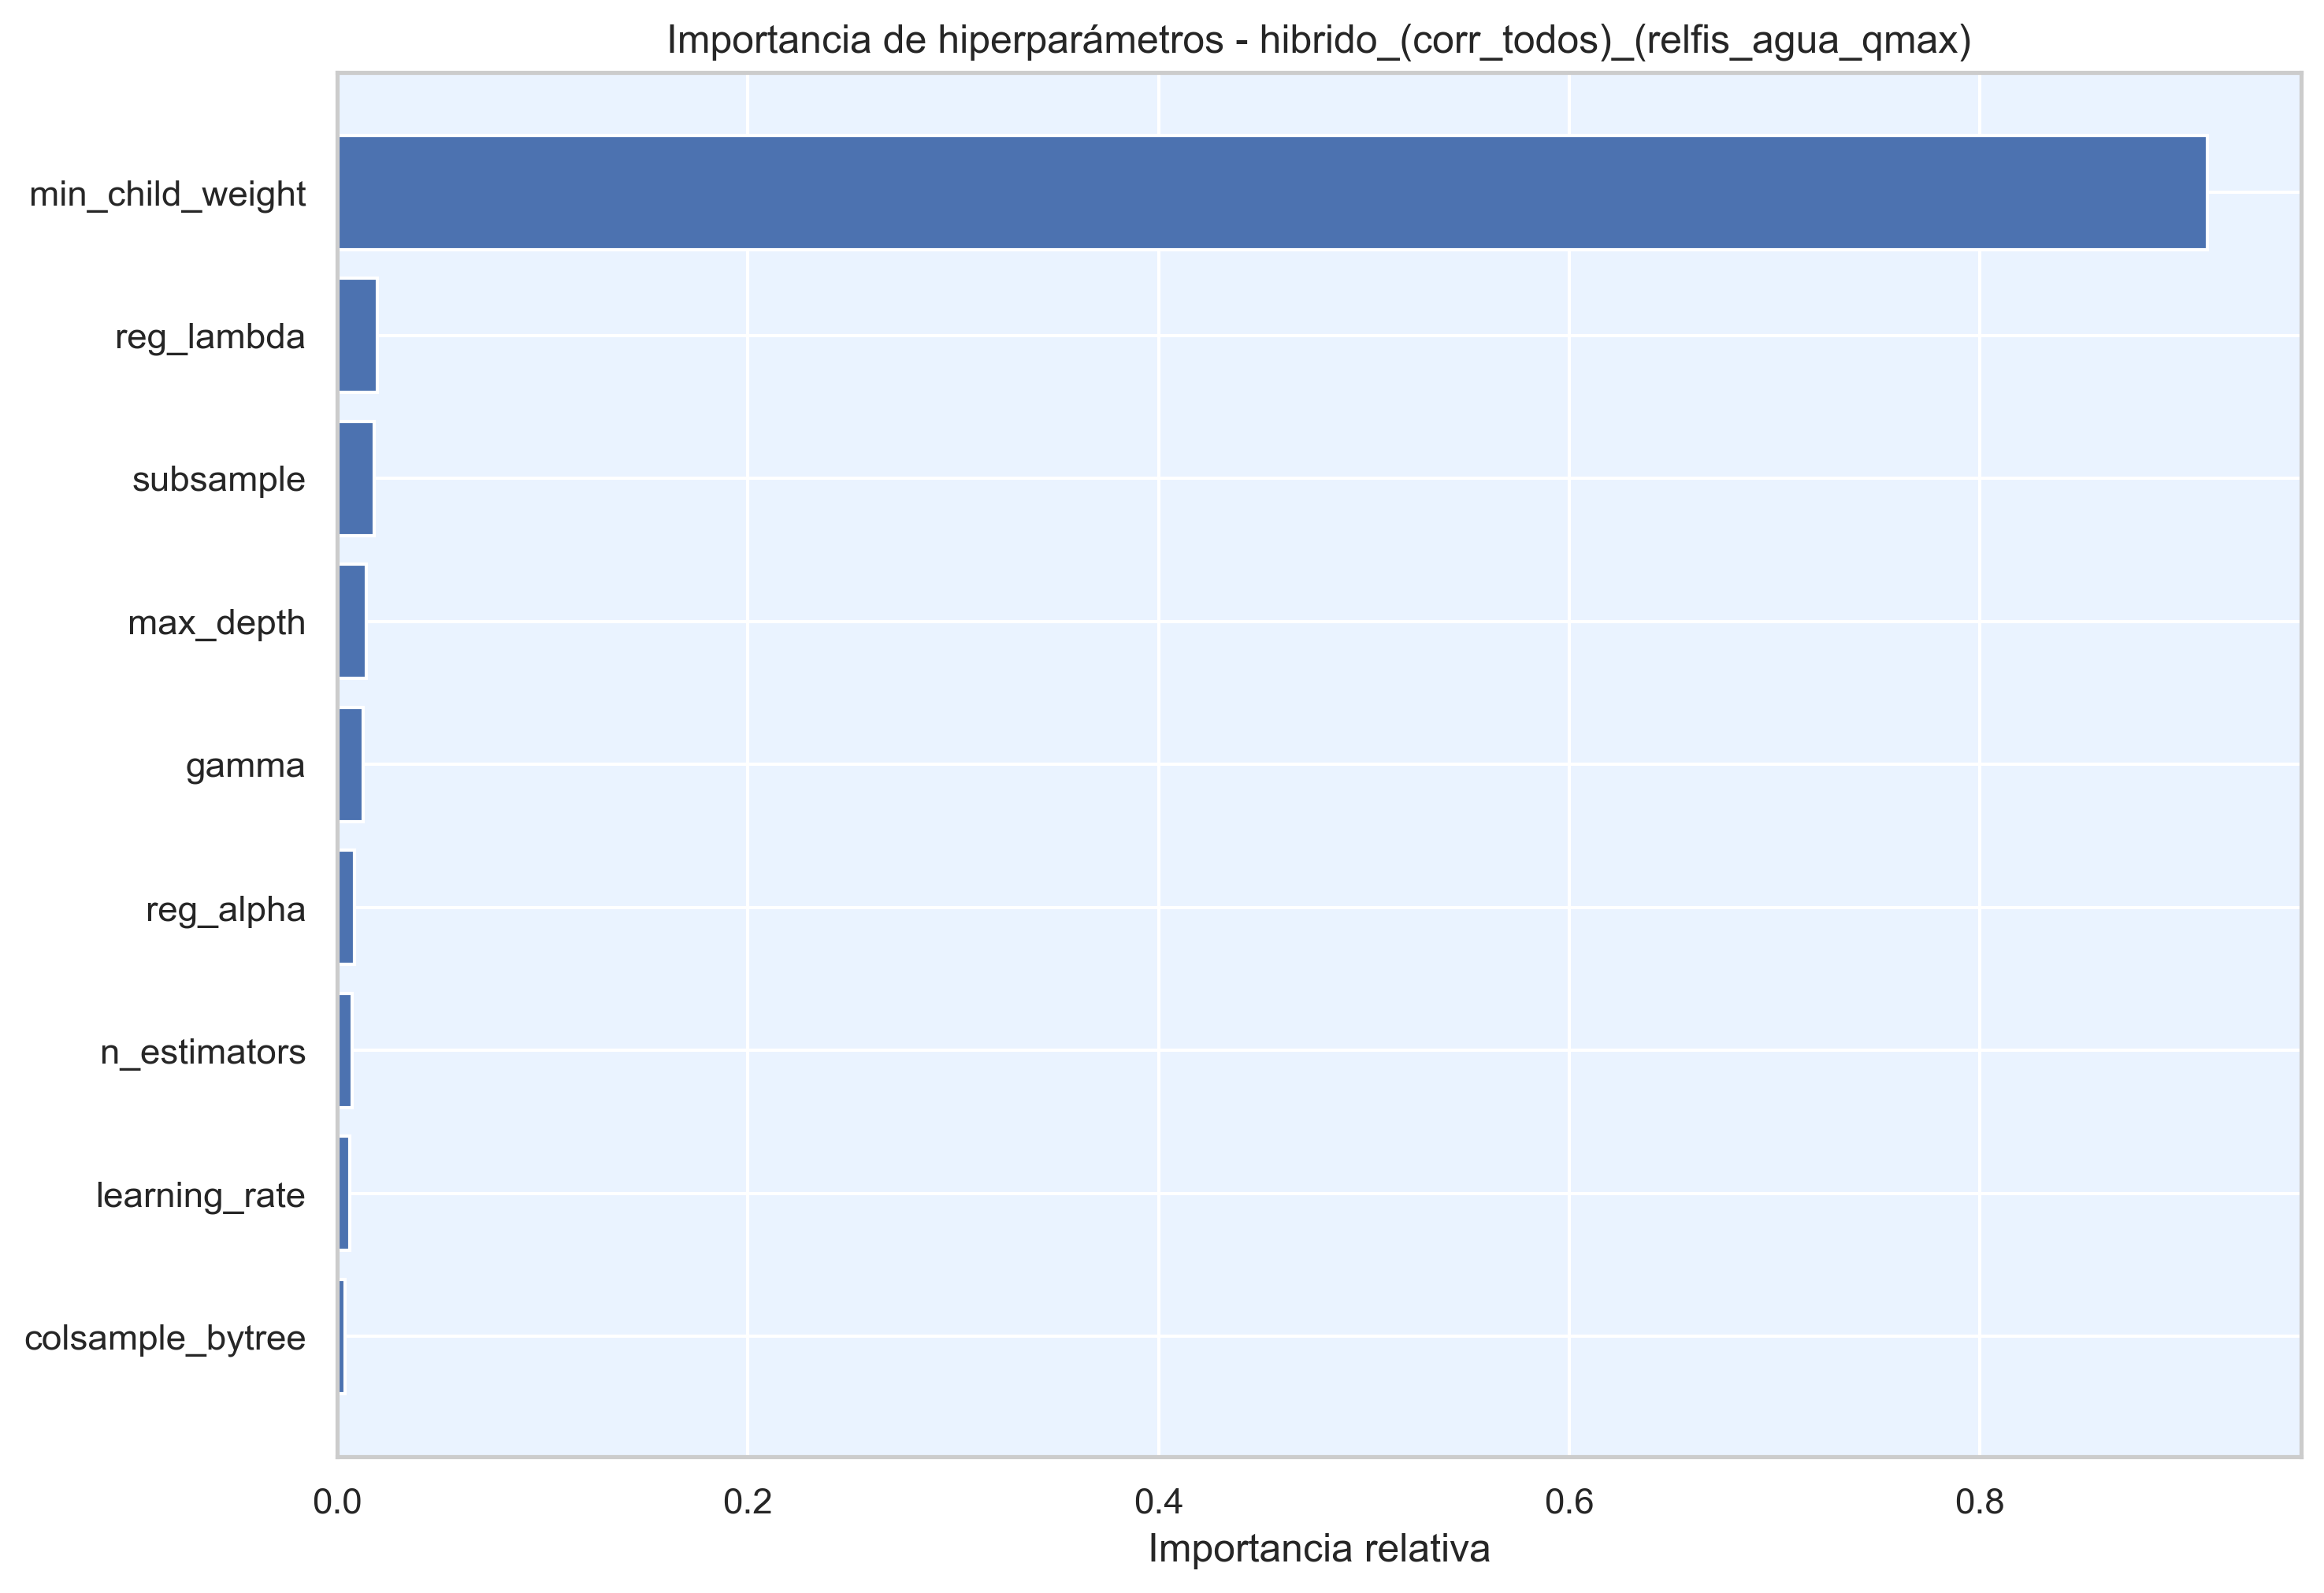

The file beside this chart, header and first rows:
hiperparametro, importancia
min_child_weight, 0.911
reg_lambda, 0.01962
subsample, 0.01804
max_depth, 0.01396
gamma, 0.01243
reg_alpha, 0.008435
n_estimators, 0.007002
learning_rate, 0.00595
colsample_bytree, 0.003606
